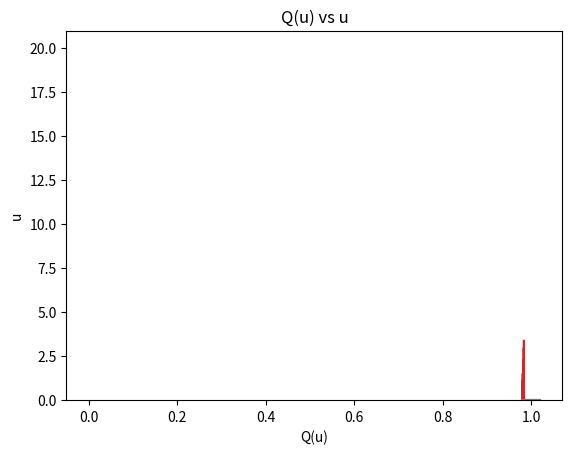

Write the Python code that produced this figure.
# -*- coding: utf-8 -*-
"""
Created on Mon Sep 19 20:12:19 2022

[redacted]
"""
import numpy as np
import matplotlib.pyplot as plt

# PART A


def Q(u):
    q = np.zeros(len(u))
    for i in range(len(u)):
        q[i] = 1 - 8*u[i] + 28*u[i]**2 - 56*u[i]**3 + 70*u[i]**4 - \
            56*u[i]**5 + 28*u[i]**6 - 8*u[i]**7 + u[i]**8
    return q


def P(u):
    p = (1-u)**8
    return p


u = np.linspace(0.98, 1.02, 500)

p = P(u)
q = Q(u)

plt.plot(u, p)
plt.xlabel('P(u)')
plt.ylabel('u')
plt.title('P(u) vs u')
plt.show()

plt.plot(u, q)
plt.xlabel('Q(u)')
plt.ylabel('u')
plt.title('Q(u) vs u')
plt.show()


# PART B

plt.hist(p-q, 90)
plt.show()

sigma_1 = np.std(p-q)
print(sigma_1)



def Sigma(x):
    C = 1e-16
    N = len(x)
    mean_of_square = 0
    for i in range(N):
        mean_of_square += x[i]**2
    mean_of_square = mean_of_square / N
    #print(np.sqrt(mean_of_square))
    return C * np.sqrt(mean_of_square) * np.sqrt(N)


def Sigma2(u):
    C = 1e-16
    N = len(u)
    lst = u*0
    for i in range(N):
        square_mean = ((1**2) + (8*u[i])**2 + (28*u[i]**2)**2 + (56*u[i]**3)**2\
                       + (70*u[i]**4)**2 + (56*u[i]**5)**2 + (28*u[i]**6)**2 + \
                           (8*u[i]**7)**2 + (u[i]**8)**2) / 9
        lst[i] = C * np.sqrt(square_mean) * np.sqrt(9)
    return lst


print(np.mean(Sigma2(u)))


# PART C

u = np.linspace(0.98, 0.984, 500)

f = abs(P(u) - Q(u)) / abs(P(u))


plt.plot(u, f)
plt.show()





u = np.linspace(0.98, 1.02, 500)

def F(u):
    f = np.zeros(len(u))
    for i in range(len(u)):
        f[i] = u[i]**8 / ((u[i]**4)*(u[i]**4))
    return f

plt.plot(u, F(u)-1)
plt.show()







